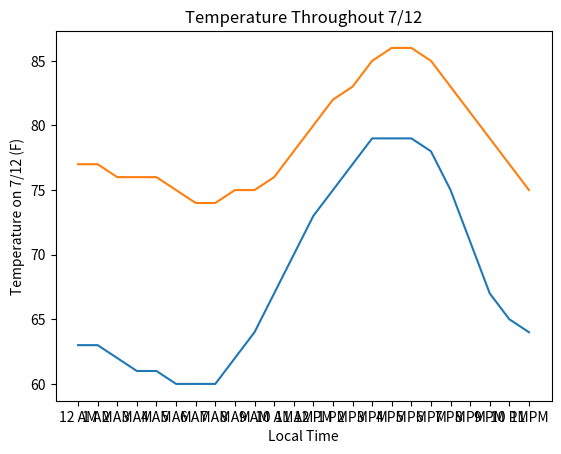

Reproduce this figure in Python.
from matplotlib import pyplot

palo_alto_temperature = [63, 63, 62, 61, 61, 60, 60, 60, 62, 64, 67, 70, 73, 75, 77, 79, 79, 79, 78, 75, 71, 67, 65, 64]
pittsburgh_temperature = [77, 77, 76, 76, 76, 75, 74, 74, 75, 75, 76, 78, 80, 82, 83, 85, 86, 86, 85, 83, 81, 79, 77, 75]
local_time = []


def make_graph(x_1, x_2, y_1, y_2):
    pyplot.plot(y_1, x_1, y_2, x_2)
    pyplot.xlabel("Local Time")
    pyplot.ylabel("Temperature on 7/12 (F)")
    pyplot.title("Temperature Throughout 7/12")
    return pyplot.show()


if __name__ == "__main__":
    for i in range(0, 12):
        if i == 0:
            hour = 12
        else:
            hour = i
        local_time.append("{} AM".format(hour))
    for j in range(0, 12):
        if j == 0:
            hour = 12
        else:
            hour = j
        local_time.append("{} PM".format(hour))
    make_graph(palo_alto_temperature, pittsburgh_temperature, local_time, local_time)